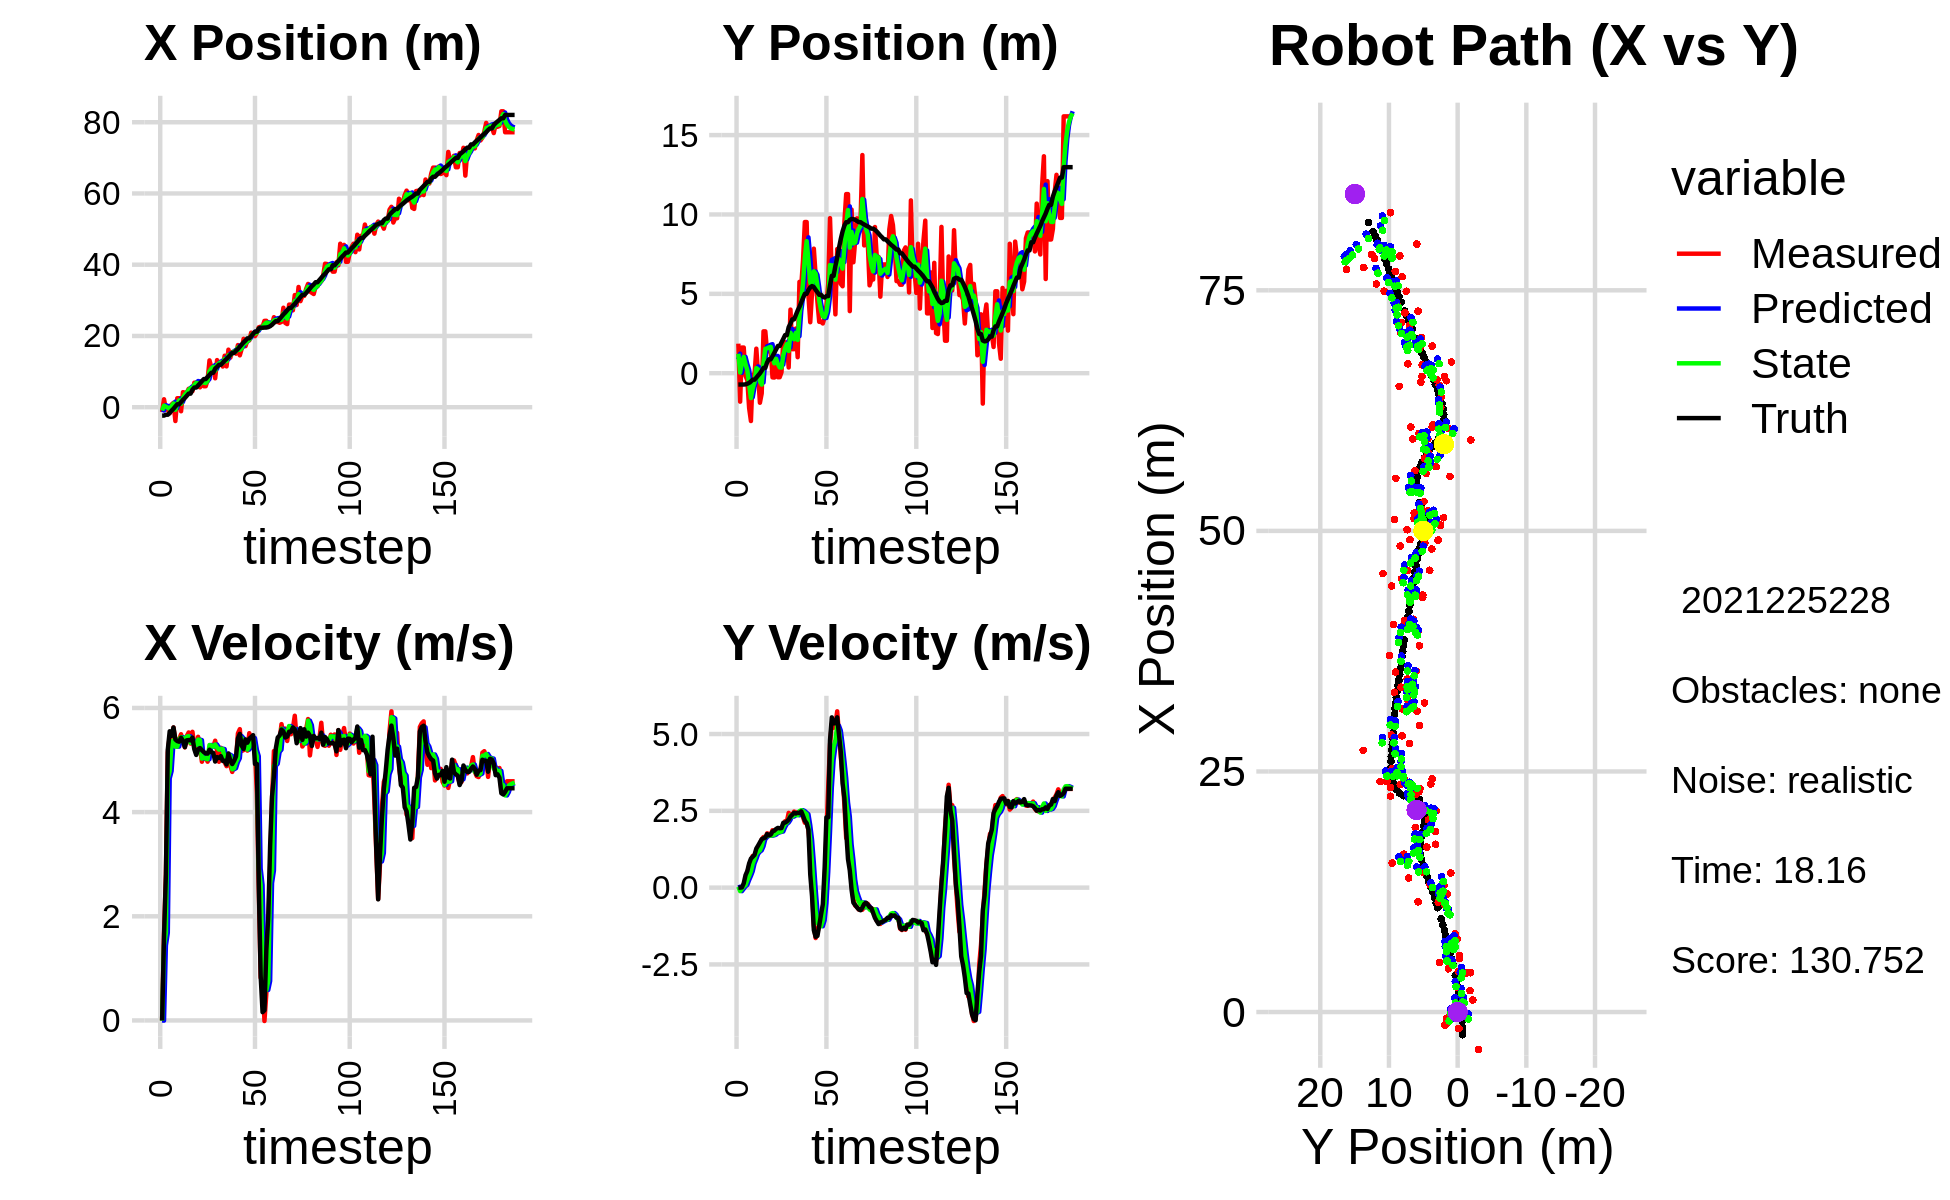

The file beside this chart, header and first rows:
-1.349957466121843419e+00, 1.860795437756810777e+00, 0.000000000000000000e+00, 0.000000000000000000e+00, 0.000000000000000000e+00, 0.000000000000000000e+00, 0.000000000000000000e+00, 0.000000000000000000e+00, -6.428284520475477937e-01, 8.621107017410092332e-01, 0.000000000000000000e+00, 0.000000000000000000e+00, -2.365858554662904734e+00, -7.151442167279834505e-01, 0.000000000000000000e+00, 0.000000000000000000e+00, 0.000000000000000000e+00, -1.522233505966141820e-04
-1.349957466121843419e+00, 1.860795437756810777e+00, 0.000000000000000000e+00, 0.000000000000000000e+00, -6.428284520475477937e-01, 8.621107017410092332e-01, 0.000000000000000000e+00, 0.000000000000000000e+00, -9.189238776485691984e-01, 1.225493715644589088e+00, -3.565459240607818381e-03, 2.969561909621219742e-02, -2.365858554662904734e+00, -7.151442167279834505e-01, 0.000000000000000000e+00, 0.000000000000000000e+00, 0.000000000000000000e+00, -1.522233505966141820e-04
2.229619026761338940e+00, -1.793979656484364638e+00, 1.656999745543410452e+00, 8.143229734216353172e-04, -9.192804235726299567e-01, 1.228463277554210364e+00, -3.565459240607818381e-03, 2.969561909621219742e-02, 4.451205180924069360e-01, 4.027832751152327084e-02, 1.439717815093640940e+00, -1.140081388114129873e-01, -2.351274967295163609e+00, -7.151433342027802009e-01, 1.600000000000000089e+00, 1.000000000000000021e-03, 1.600000023841857910e+00, -4.914441960863769054e-04
-6.425793164519708611e-01, 1.616560741569850634e+00, 2.794941195335552298e+00, 1.814224626212811511e-02, 5.890922996017710078e-01, 2.887751363038196933e-02, 1.439717815093640940e+00, -1.140081388114129873e-01, 1.537725794220675679e-01, 6.482350503147895626e-01, 1.682343192670715970e+00, -3.769692900946108871e-02, -2.115526675509854737e+00, -7.146393812551015134e-01, 2.799999999999999822e+00, 7.000000000000000146e-03, 2.799999952316284180e+00, -6.491010077297687531e-03
-6.425793164519708611e-01, 1.616560741569850634e+00, 5.143891687164312110e+00, 3.338952171515890965e-02, 3.220068986891391760e-01, 6.444653574138434760e-01, 1.682343192670715970e+00, -3.769692900946108871e-02, -1.428035878044978668e-01, 1.023048143041398239e+00, 4.646947682490234044e+00, 4.010169459218675125e-02, -2.115526675509854737e+00, -7.146393812551015134e-01, 5.198000000000000398e+00, 1.439999999999999891e-01, 5.199999809265136719e+00, -6.491010077297687531e-03
-1.709690995485838361e+00, -1.721636960192405585e-01, 5.455092293914263202e+00, 2.314486583287097277e-01, 3.218911804445255820e-01, 1.027058312500616966e+00, 4.646947682490234044e+00, 4.010169459218675125e-02, -4.813431011022277772e-01, 5.659774027316137879e-01, 4.786668911523090486e+00, 8.901256004516369669e-02, -1.594679355439255097e+00, -7.037471244996634789e-01, 5.551999999999999602e+00, 4.079999999999999738e-01, 5.566999912261962891e+00, -4.240256920456886292e-02
7.618194818881596220e-01, -4.451813344611684764e-01, 5.407918798377093772e+00, 4.891956724227349840e-01, -2.676209949918684217e-03, 5.748786587361301992e-01, 4.786668911523090486e+00, 8.901256004516369669e-02, 3.038239857263205779e-01, 1.886482436403972285e-01, 5.339597829399424178e+00, 2.466089250879928696e-01, -9.603791231824325703e-01, -6.646154756088139548e-01, 5.464999999999999858e+00, 5.410000000000000364e-01, 5.491000175476074219e+00, -9.021360427141189575e-02
1.240410566427174954e+00, -2.196071886823036223e+00, 5.624425684695438576e+00, 7.174514495849788620e-01, 8.377837686662630290e-01, 2.133091361491965265e-01, 5.339597829399424178e+00, 2.466089250879928696e-01, 1.032246636303227660e+00, -7.107167051892223641e-01, 5.379104948810311093e+00, 3.804346028986303474e-01, -4.362587923715776639e-01, -6.089724543517247568e-01, 5.626000000000000334e+00, 7.890000000000000346e-01, 5.682000160217285156e+00, -1.268747597932815552e-01
-3.880644798307111287e+00, -3.013956459124022214e+00, 5.369022044385151737e+00, 8.820901999569785712e-01, 1.570157131184258814e+00, -6.726732448993593128e-01, 5.379104948810311093e+00, 3.804346028986303474e-01, -7.191789379834883089e-01, -1.568877160817780947e+00, 5.256999181622523665e+00, 5.340397356433457254e-01, 2.068648342132057560e-01, -5.167874405385933789e-01, 5.394999999999999574e+00, 9.439999999999999503e-01, 5.477000236511230469e+00, -1.628378182649612427e-01
2.521116257162995922e+00, -9.345649323639221295e-02, 5.390906634989176993e+00, 1.033075474417084250e+00, -1.934790198212359424e-01, -1.515473187253446374e+00, 5.256999181622523665e+00, 5.340397356433457254e-01, 9.761598614024686871e-01, -9.497348475712626970e-01, 5.257737141551070970e+00, 7.876384945666625725e-01, 8.258719445777807922e-01, -4.073995816281745785e-01, 5.363999999999999879e+00, 1.006000000000000005e+00, 5.456999778747558594e+00, -1.893375515937805176e-01
2.521116257162995922e+00, -9.345649323639221295e-02, 5.397781508919356597e+00, 1.034392926958532799e+00, 1.501933575557575784e+00, -8.709709981145964397e-01, 5.257737141551070970e+00, 7.876384945666625725e-01, 1.924746311129211795e+00, -5.633216538671796947e-01, 5.400012546671510094e+00, 9.314556150527438794e-01, 8.258719445777807922e-01, -4.073995816281745785e-01, 5.352000000000000313e+00, 1.066999999999999948e+00, 5.456999778747558594e+00, -1.893375515937805176e-01
-1.137512683659796187e+00, 1.544267191061902356e+00, 5.495553593730599040e+00, 1.180902026875315425e+00, 2.464747565796362672e+00, -4.701760923619052734e-01, 5.400012546671510094e+00, 9.314556150527438794e-01, 9.363235483191711950e-01, 3.188992813826501127e-01, 5.440067138690735327e+00, 1.099723526304920984e+00, 1.444749355600098983e+00, -2.828640808330494805e-01, 5.429000000000000270e+00, 1.272999999999999909e+00, 5.576000213623046875e+00, -2.116644978523254395e-01
4.223150253731344783e+00, -9.331898882198486067e-02, 5.351453433048164676e+00, 1.286842729914667416e+00, 1.480330262188244816e+00, 4.288716340131422111e-01, 5.440067138690735327e+00, 1.099723526304920984e+00, 2.635811407091936509e+00, 2.308007083091664913e-01, 5.420770965253337792e+00, 1.168563626994513660e+00, 2.070027828716134444e+00, -1.430827837518702794e-01, 5.368000000000000327e+00, 1.370000000000000107e+00, 5.539999961853027344e+00, -2.359855771064758301e-01
4.088661194360273754e+00, -1.862758741885980784e+00, 5.242938943818743702e+00, 1.420639634808703811e+00, 3.177888503617270377e+00, 3.476570710086178684e-01, 5.420770965253337792e+00, 1.168563626994513660e+00, 3.548820224146319369e+00, -5.044462134625423699e-01, 5.387701173031903323e+00, 1.212619003556430153e+00, 2.585500240733357824e+00, -1.198361951364049043e-02, 5.248000000000000220e+00, 1.473999999999999977e+00, 5.451000213623046875e+00, -2.646086812019348145e-01
4.064406633781202594e+00, -1.273071573781080712e+00, 5.459426605636990892e+00, 1.571122140879259055e+00, 4.087590341449510056e+00, -3.831843131068993769e-01, 5.387701173031903323e+00, 1.212619003556430153e+00, 4.074702231621517790e+00, -7.197317602883315235e-01, 5.449199041364419571e+00, 1.347499513165319796e+00, 3.191760540039175531e+00, 1.571337716092300052e-01, 5.378000000000000114e+00, 1.576000000000000068e+00, 5.604000091552734375e+00, -2.802098393440246582e-01
5.156591773673304679e+00, 2.635802997963661909e+00, 5.529465438083698281e+00, 1.648609034589409328e+00, 4.619622135757960102e+00, -5.849818089717995218e-01, 5.449199041364419571e+00, 1.347499513165319796e+00, 4.857465620954610763e+00, 6.735611641259624527e-01, 5.457323648528478621e+00, 1.581687216778301375e+00, 3.807170391702006551e+00, 3.369624746463362741e-01, 5.384000000000000341e+00, 1.606999999999999984e+00, 5.618999958038330078e+00, -2.897585034370422363e-01
5.156591773673304679e+00, 2.635802997963661909e+00, 5.315761612957039972e+00, 1.584893281091142914e+00, 5.403197985807458359e+00, 8.317298858037925902e-01, 5.457323648528478621e+00, 1.581687216778301375e+00, 5.306141575895235718e+00, 1.532140061112736706e+00, 5.329834134101387733e+00, 1.643225720212257768e+00, 3.807170391702006551e+00, 3.369624746463362741e-01, 5.376999999999999780e+00, 1.631000000000000005e+00, 5.618999958038330078e+00, -2.897585034370422363e-01
4.490685314457883770e+00, 1.349098218839158481e+00, 5.541899395147512841e+00, 1.767721435441489408e+00, 5.839124989305374491e+00, 1.696462633133962505e+00, 5.329834134101387733e+00, 1.643225720212257768e+00, 5.285859895920292928e+00, 1.564727504338914832e+00, 5.371143727115708977e+00, 1.687995898541840178e+00, 4.908692837365070005e+00, 6.749497784499192132e-01, 5.429999999999999716e+00, 1.743000000000000105e+00, 5.703000068664550781e+00, -3.087719082832336426e-01
6.883420586691266330e+00, 1.445655120166567720e+00, 5.283260061901800420e+00, 1.748253058106034041e+00, 5.822974268631863737e+00, 1.733527094193098916e+00, 5.371143727115708977e+00, 1.687995898541840178e+00, 6.272778976519218119e+00, 1.623273547508448988e+00, 5.317343733387769333e+00, 1.705954662770842400e+00, 5.524260998391665289e+00, 8.744573726804880653e-01, 5.206000000000000405e+00, 1.703999999999999959e+00, 5.477000236511230469e+00, -3.195627629756927490e-01
6.883420586691266330e+00, 1.445655120166567720e+00, 5.124714514170181978e+00, 1.695789667051397442e+00, 6.804513349857995053e+00, 1.793869013785533317e+00, 5.317343733387769333e+00, 1.705954662770842400e+00, 6.816984367174927506e+00, 1.658394301380725189e+00, 5.288050823187076865e+00, 1.690324251641529107e+00, 5.524260998391665289e+00, 8.744573726804880653e-01, 5.097999999999999865e+00, 1.725999999999999979e+00, 5.382999897003173828e+00, -3.195627629756927490e-01
5.811490148529522060e+00, -2.634975776810436487e-01, 5.445951283601684345e+00, 1.869806789624458121e+00, 7.345789449493635104e+00, 1.827426726544878033e+00, 5.288050823187076865e+00, 1.690324251641529107e+00, 6.693227383672901709e+00, 1.020140824143490388e+00, 5.392465213184189032e+00, 1.703394616519822824e+00, 6.115186215018449722e+00, 1.072910084017965504e+00, 5.201999999999999957e+00, 1.830999999999999961e+00, 5.514999866485595703e+00, -3.307283520698547363e-01
5.582860946580735728e+00, -2.755960095827502676e-01, 5.244705480481600901e+00, 1.854733315722062903e+00, 7.232473904991320701e+00, 1.190480285795472604e+00, 5.392465213184189032e+00, 1.703394616519822824e+00, 6.510831737607349901e+00, 6.250208932180457699e-01, 5.382284261956630900e+00, 1.724640695330203810e+00, 6.708369732196089785e+00, 1.279907597183365109e+00, 5.230000000000000426e+00, 1.852999999999999980e+00, 5.548999786376953125e+00, -3.399131596088409424e-01
7.238160968468238643e+00, 1.077072662952139659e+00, 4.967293804798323720e+00, 1.816456335830564317e+00, 7.049060163803012813e+00, 7.974849627510661731e-01, 5.382284261956630900e+00, 1.724640695330203810e+00, 7.149442167809444193e+00, 9.083370847229446099e-01, 5.027564098369422751e+00, 1.775395796060689202e+00, 7.308162212428571003e+00, 1.494143618298779286e+00, 5.187999999999999723e+00, 1.909999999999999920e+00, 5.528999805450439453e+00, -3.505776822566986084e-01
5.889531851463325474e+00, -2.546521297965540498e-01, 5.079955041294201834e+00, 1.918060195663082279e+00, 7.652198577646386113e+00, 1.085876664329013419e+00, 5.027564098369422751e+00, 1.775395796060689202e+00, 6.904644075816965376e+00, 5.689567398281767385e-01, 5.048041155951559666e+00, 1.796683874692364347e+00, 7.903253079088407240e+00, 1.715030087953021143e+00, 5.152999999999999581e+00, 1.945000000000000062e+00, 5.507999897003173828e+00, -3.610256314277648926e-01
5.889531851463325474e+00, -2.546521297965540498e-01, 5.061244358578671054e+00, 1.910995523740080859e+00, 7.409448191412121076e+00, 7.486251272974131510e-01, 5.048041155951559666e+00, 1.796683874692364347e+00, 6.769947195352668423e+00, 3.619631423999771780e-01, 5.027696247086628212e+00, 1.815854291410136101e+00, 7.903253079088407240e+00, 1.715030087953021143e+00, 5.126999999999999780e+00, 1.933000000000000052e+00, 5.479000091552734375e+00, -3.610256314277648926e-01
7.619617462113991380e+00, 5.475307870122023135e-02, 4.968318617218423938e+00, 1.876840360853989198e+00, 7.272716820061331688e+00, 5.435485715409907881e-01, 5.027696247086628212e+00, 1.815854291410136101e+00, 7.414235722633922165e+00, 3.552925367181496985e-01, 5.016351435068115983e+00, 1.827645162266557488e+00, 8.494134426437456753e+00, 1.937940730094955155e+00, 5.123000000000000220e+00, 1.941000000000000059e+00, 5.479000091552734375e+00, -3.611896634101867676e-01
1.314058208513785786e+01, 2.012473491614394039e+00, 5.205418196723245572e+00, 2.029332206345367595e+00, 7.915870866140734208e+00, 5.380570529448054362e-01, 5.016351435068115983e+00, 1.827645162266557488e+00, 1.010216812312848234e+01, 1.115585647602113983e+00, 5.288931059717121741e+00, 1.966766927158694056e+00, 9.081498622829657918e+00, 2.162015570498891925e+00, 5.198000000000000398e+00, 2.111000000000000210e+00, 5.611000061035156250e+00, -3.717258572578430176e-01
1.119818282135607745e+01, 1.940662992958694044e+00, 5.271633076139768725e+00, 2.162657667982077925e+00, 1.063106122910019380e+01, 1.312262340317983389e+00, 5.288931059717121741e+00, 1.966766927158694056e+00, 1.087153120079786106e+01, 1.561192323146233019e+00, 5.282275720480866354e+00, 2.075431771992955809e+00, 9.674899578693333169e+00, 2.399555338617973543e+00, 5.152000000000000135e+00, 2.116999999999999993e+00, 5.570000171661376953e+00, -3.893063962459564209e-01
1.119818282135607745e+01, 1.940662992958694044e+00, 5.254054748518338869e+00, 2.155446258448881824e+00, 1.139975877284594752e+01, 1.768735500345528511e+00, 5.282275720480866354e+00, 2.075431771992955809e+00, 1.131650036082362476e+01, 1.837500081683109299e+00, 5.253671784815807655e+00, 2.117200666026308298e+00, 9.674899578693333169e+00, 2.399555338617973543e+00, 5.136999999999999567e+00, 2.153999999999999915e+00, 5.570000171661376953e+00, -3.893063962459564209e-01
8.114432811899177977e+00, 3.610555071597406074e-01, 5.371167819550899836e+00, 2.434165836509020853e+00, 1.184186753930520553e+01, 2.049220148285740173e+00, 5.253671784815807655e+00, 2.117200666026308298e+00, 1.026180330577593836e+01, 1.401719240934486077e+00, 5.297983902310844151e+00, 2.205895387210482284e+00, 1.084244871175386571e+01, 2.898133172082220987e+00, 4.971000000000000085e+00, 2.214999999999999858e+00, 5.441999912261962891e+00, -4.255045354366302490e-01
1.322349977512562091e+01, 4.006913197949779182e+00, 5.172945176006933821e+00, 2.374763400260493373e+00, 1.079160169600702268e+01, 1.622308779655534217e+00, 5.297983902310844151e+00, 2.205895387210482284e+00, 1.182042773803572722e+01, 2.552423240326979759e+00, 5.240724076308998391e+00, 2.359455611810564957e+00, 1.133238172546150047e+01, 3.121621503317190349e+00, 5.056000000000000050e+00, 2.314000000000000057e+00, 5.559999942779541016e+00, -4.303739964962005615e-01
1.225291055486999348e+01, 1.512553823869441150e+00, 4.966692695249783185e+00, 2.348616445884175619e+00, 1.234450014566662723e+01, 2.788368801508036121e+00, 5.240724076308998391e+00, 2.359455611810564957e+00, 1.227358079001273694e+01, 2.292725486670406099e+00, 5.200539458201230758e+00, 2.313388559993957649e+00, 1.191219282178267491e+01, 3.390916241539708942e+00, 5.038999999999999702e+00, 2.373000000000000220e+00, 5.568999767303466797e+00, -4.417117238044738770e-01
1.225291055486999348e+01, 1.512553823869441150e+00, 5.234282987927049824e+00, 2.475152754994232485e+00, 1.279363473583286037e+01, 2.524064342669801952e+00, 5.200539458201230758e+00, 2.313388559993957649e+00, 1.256455301148363723e+01, 2.135391264988920845e+00, 5.218406498612658595e+00, 2.353805709039335170e+00, 1.191219282178267491e+01, 3.390916241539708942e+00, 5.073999999999999844e+00, 2.438000000000000167e+00, 5.568999767303466797e+00, -4.417117238044738770e-01
1.142032837897096087e+01, 2.815507723032034892e+00, 5.081847491539938311e+00, 2.450916626707559054e+00, 1.308639366134490345e+01, 2.370771835892854451e+00, 5.218406498612658595e+00, 2.353805709039335170e+00, 1.235817274682747069e+01, 2.545895837643972204e+00, 5.210034176886078505e+00, 2.412037396483376117e+00, 1.249315023454984264e+01, 3.668074979391105828e+00, 4.982999999999999652e+00, 2.412999999999999812e+00, 5.537000179290771484e+00, -4.493782818317413330e-01
1.445821630953263615e+01, 1.008241071183004101e+00, 4.958224426076847990e+00, 2.414794829378068108e+00, 1.287917616451607827e+01, 2.787099577292309949e+00, 5.210034176886078505e+00, 2.412037396483376117e+00, 1.355629534125414537e+01, 2.096487719421409768e+00, 5.025380253927551166e+00, 2.355757079274416022e+00, 1.306895780560701503e+01, 3.947143448727367332e+00, 4.987000000000000099e+00, 2.439000000000000057e+00, 5.552000045776367188e+00, -4.532163739204406738e-01
1.145703005840653610e+01, 5.753864301441002027e+00, 4.882468578593960551e+00, 2.408035308180275447e+00, 1.405883336664690120e+01, 2.332063427348851192e+00, 5.025380253927551166e+00, 2.355757079274416022e+00, 1.292973151090253126e+01, 3.661980771773068355e+00, 5.022791514630604581e+00, 2.489887267895496414e+00, 1.354621839525777993e+01, 4.180676354437695252e+00, 4.915000000000000036e+00, 2.424999999999999822e+00, 5.480000019073486328e+00, -4.581931233406066895e-01
1.615707254411582383e+01, 5.515786661385050138e+00, 5.049354575717104332e+00, 2.444610371146366479e+00, 1.343201066236559171e+01, 3.910969498562617996e+00, 5.022791514630604581e+00, 2.489887267895496414e+00, 1.457615443958747825e+01, 4.532937682230860688e+00, 5.102693645186517912e+00, 2.521306027939381522e+00, 1.411213064254288518e+01, 4.459347618849143657e+00, 5.126999999999999780e+00, 2.483000000000000096e+00, 5.697000026702880859e+00, -4.508818387985229492e-01
1.392303895942484537e+01, 7.135754717596522134e+00, 4.893170884642167984e+00, 2.293489173944053494e+00, 1.508642380410612915e+01, 4.785068285024799195e+00, 5.102693645186517912e+00, 2.521306027939381522e+00, 1.456454815204673636e+01, 5.692050141291519871e+00, 5.079834113257405193e+00, 2.494293427614276748e+00, 1.470012998645770708e+01, 4.739840878541194513e+00, 4.983999999999999986e+00, 2.334000000000000075e+00, 5.504000186920166016e+00, -4.383056163787841797e-01
1.547651617254521206e+01, 9.522963894829738152e+00, 4.771975165180725398e+00, 2.113341569519051166e+00, 1.507253156337247724e+01, 5.941479484052947235e+00, 5.079834113257405193e+00, 2.494293427614276748e+00, 1.525874172105088533e+01, 7.322492873608874575e+00, 4.822179576074596241e+00, 2.437875421916977814e+00, 1.527024984377434258e+01, 5.001719845474260850e+00, 4.923000000000000043e+00, 2.180000000000000160e+00, 5.383999824523925781e+00, -4.169047772884368896e-01
1.547651617254521206e+01, 9.522963894829738152e+00, 4.953930481141817666e+00, 2.193923240568252275e+00, 1.574095967865834567e+01, 7.566280415800572534e+00, 4.822179576074596241e+00, 2.437875421916977814e+00, 1.564327313036353218e+01, 8.319874407492047652e+00, 4.843716629768858972e+00, 2.390847237124005709e+00, 1.527024984377434258e+01, 5.001719845474260850e+00, 4.985000000000000320e+00, 2.097999999999999865e+00, 5.408999919891357422e+00, -4.169047772884368896e-01
1.502099210053635048e+01, 4.865735931410402060e+00, 5.006103431650108071e+00, 1.861507530831271184e+00, 1.612764479334041923e+01, 8.558959131204447957e+00, 4.843716629768858972e+00, 2.390847237124005709e+00, 1.565376992427756164e+01, 7.111664597143424693e+00, 4.960950320668112923e+00, 2.032220966904349169e+00, 1.584096670165548737e+01, 5.242045296633347284e+00, 5.070000000000000284e+00, 1.885000000000000009e+00, 5.408999919891357422e+00, -3.560040593147277832e-01
1.743590915215020587e+01, 3.210466993882174158e+00, 5.511619935700343476e+00, 1.274243076536728303e+00, 1.614986495634437347e+01, 7.314886693833859255e+00, 4.960950320668112923e+00, 2.032220966904349169e+00, 1.676411990255225604e+01, 5.702177873074692371e+00, 5.033768006462751465e+00, 1.557067560899950909e+00, 1.634885358817489021e+01, 5.405142677954686725e+00, 5.416999999999999815e+00, 4.269999999999999907e-01, 5.434000015258789062e+00, -2.272003144025802612e-01
1.455960059185516542e+01, 5.071123762601875029e+00, 5.592885779017563230e+00, -3.573426160774014620e-02, 1.726749670319853180e+01, 5.857884629164687773e+00, 5.033768006462751465e+00, 1.557067560899950909e+00, 1.609929625817589383e+01, 5.512343482162187058e+00, 5.460455386822165913e+00, 8.117380303343710857e-01, 1.697536039397276397e+01, 5.491044892617670037e+00, 5.501999999999999780e+00, -2.819999999999999729e-01, 5.508999824523925781e+00, 6.389148067682981491e-03
1.640770745316244472e+01, 7.845044030495426313e+00, 5.174180007585558627e+00, -1.224070797011195477e+00, 1.664534179685811210e+01, 5.593517285195623856e+00, 5.460455386822165913e+00, 8.117380303343710857e-01, 1.651025044737790282e+01, 6.416517386068925077e+00, 5.419500848545118821e+00, -3.554686048145550004e-02, 1.760162305876574251e+01, 5.423019303870149521e+00, 5.274000000000000021e+00, -1.385000000000000009e+00, 5.453000068664550781e+00, 2.323020249605178833e-01
1.919542866983974960e+01, 6.162292017166846492e+00, 5.189866855986582372e+00, -1.640588087548670249e+00, 1.705220053223241550e+01, 6.412962700020779394e+00, 5.419500848545118821e+00, -3.554686048145550004e-02, 1.796545493676024563e+01, 6.275262684026568394e+00, 5.265802453905040537e+00, -7.690678131426772479e-01, 1.820478391673960417e+01, 5.252263917501434953e+00, 5.213000000000000078e+00, -1.600999999999999979e+00, 5.453000068664550781e+00, 3.061736822128295898e-01
1.713979041592079966e+01, 4.490474475578612790e+00, 5.304732155121366866e+00, -1.486235455446433429e+00, 1.849203518215075093e+01, 6.198355902712300747e+00, 5.265802453905040537e+00, -7.690678131426772479e-01, 1.791838378606460580e+01, 5.517189595880835462e+00, 5.281329861246191193e+00, -1.148365623128735136e+00, 1.871049261124135299e+01, 5.097532165981372820e+00, 5.394999999999999574e+00, -1.568999999999999950e+00, 5.618999958038330078e+00, 2.731678485870361328e-01
1.874481076048381212e+01, 3.235919011686612556e+00, 5.180649058348541836e+00, -1.146522482818383759e+00, 1.844651677218922359e+01, 5.402353033567962370e+00, 5.281329861246191193e+00, -1.148365623128735136e+00, 1.857729778214320859e+01, 4.561229545179248390e+00, 5.200539719782855563e+00, -1.217545573058753217e+00, 1.933062696496702060e+01, 4.938864125600264998e+00, 5.333000000000000185e+00, -1.233000000000000096e+00, 5.473000049591064453e+00, 2.177982032299041748e-01
1.874481076048381212e+01, 3.235919011686612556e+00, 5.515545819207927636e+00, -1.220638035025028767e+00, 1.909735175412149388e+01, 4.439474987873373024e+00, 5.200539719782855563e+00, -1.217545573058753217e+00, 1.898348326880316961e+01, 3.972087434740162681e+00, 5.250020230122312448e+00, -1.257834255091412334e+00, 1.933062696496702060e+01, 4.938864125600264998e+00, 5.410000000000000142e+00, -8.770000000000000018e-01, 5.480999946594238281e+00, 2.177982032299041748e-01
2.092321866779843020e+01, 3.132752193278465214e+00, 5.406745894893924209e+00, -7.749462311919638191e-01, 1.950848529181540059e+01, 3.846304009231021226e+00, 5.250020230122312448e+00, -1.257834255091412334e+00, 2.009484629589040239e+01, 3.581396585393944676e+00, 5.415048741230640061e+00, -1.062650611982309812e+00, 1.994791078604562529e+01, 4.818704499211134973e+00, 5.440999999999999837e+00, -5.430000000000000382e-01, 5.467999935150146484e+00, 1.423599421977996826e-01
2.060053740631750685e+01, 3.534207237832317716e+00, 5.452390528561411820e+00, 1.687059325775842056e-01, 2.063635117001346586e+01, 3.475131524195713695e+00, 5.415048741230640061e+00, -1.062650611982309812e+00, 2.062541004224650010e+01, 3.529042519983632165e+00, 5.420871302949455739e+00, -5.042416618131215778e-01, 2.057362222725447154e+01, 4.768218887952706098e+00, 5.477000000000000313e+00, 6.250000000000000000e-01, 5.512000083923339844e+00, -3.093177638947963715e-02
1.994208908142018899e+01, 4.263922287289124924e+00, 5.189999708036657999e+00, 1.686045555680599772e+00, 2.116749717254144514e+01, 3.478618353802319874e+00, 5.420871302949455739e+00, -5.042416618131215778e-01, 2.066469571970501207e+01, 3.838624502074856171e+00, 5.195710842694067466e+00, 5.110395936347018608e-01, 2.119772958773168270e+01, 4.856881035847746553e+00, 4.924999999999999822e+00, 2.289000000000000146e+00, 5.431000232696533203e+00, -3.141091465950012207e-01
2.087519097353347775e+01, 5.639055086324753496e+00, 4.360899278175027760e+00, 3.280457905668570984e+00, 2.118426680397442041e+01, 3.889728461438326512e+00, 5.195710842694067466e+00, 5.110395936347018608e-01, 2.095433274684770453e+01, 4.638608155863147786e+00, 5.073523846362257395e+00, 1.819186120534014961e+00, 2.119772958773168270e+01, 4.856881035847746553e+00, 4.924999999999999822e+00, 2.289000000000000146e+00, 5.431000232696533203e+00, -6.449353694915771484e-01
2.242918127825769403e+01, 9.768714799078514588e+00, 2.554133078909117227e+00, 4.651951731882922658e+00, 2.146168513148392876e+01, 4.820526767916549105e+00, 5.073523846362257395e+00, 1.819186120534014961e+00, 2.200323060244486228e+01, 6.813033501631820421e+00, 2.916104167856082618e+00, 3.259358057501940742e+00, 2.209616231962253252e+01, 5.541463746408778590e+00, 2.634999999999999787e+00, 4.799999999999999822e+00, 5.474999904632568359e+00, -1.068686246871948242e+00
2.260405293168023633e+01, 6.084139185142483974e+00, 8.203629203793049163e-01, 5.330239679100975181e+00, 2.229484101923047135e+01, 7.138969307382014406e+00, 2.916104167856082618e+00, 3.259358057501940742e+00, 2.218155830672737139e+01, 6.781496448195373006e+00, 2.601557349438626598e+00, 4.161193957829251389e+00, 2.231056261081053904e+01, 6.134603394517720076e+00, 8.519999999999999796e-01, 5.543000000000000149e+00, 5.607999801635742188e+00, -1.418087244033813477e+00
2.260405293168023633e+01, 6.084139185142483974e+00, 8.007398965333826224e-01, 5.202740717691165528e+00, 2.244171404167123285e+01, 7.197615843978297789e+00, 2.601557349438626598e+00, 4.161193957829251389e+00, 2.260634693766606063e+01, 6.791480264500367348e+00, 1.048411625455224039e+00, 4.595937055035131280e+00, 2.231056261081053904e+01, 6.134603394517720076e+00, 1.590000000000000024e-01, 5.347000000000000419e+00, 5.349999904632568359e+00, -1.418087244033813477e+00
2.423423242605907291e+01, 3.706614149774626110e+00, -1.116429028974769318e-02, 5.302988221315560580e+00, 2.271118810021158296e+01, 7.251073970003880653e+00, 1.048411625455224039e+00, 4.595937055035131280e+00, 2.323829685056391270e+01, 5.892636897826703191e+00, 8.795514974769809147e-01, 4.800946611158301458e+00, 2.234949636461546163e+01, 6.761627568044043635e+00, 1.950000000000000067e-01, 5.354000000000000092e+00, 5.356999874114990234e+00, -1.572901606559753418e+00
2.425305283101646481e+01, 7.822430683475895208e+00, 5.167938486504104478e-01, 5.740785609512326637e+00, 2.332625200031161228e+01, 6.372731558942533070e+00, 8.795514974769809147e-01, 4.800946611158301458e+00, 2.373529275531667437e+01, 6.959252397100684995e+00, 5.853683483862175407e-01, 5.272552497755323309e+00, 2.236143064491462695e+01, 7.273222817773985049e+00, 1.354999999999999982e+00, 5.543999999999999595e+00, 5.706999778747558594e+00, -1.481016874313354492e+00
2.323845779906214304e+01, 6.727354540021484475e+00, 1.713812748845573219e+00, 4.976144590177709937e+00, 2.379382959015529764e+01, 7.486507646876217059e+00, 5.853683483862175407e-01, 5.272552497755323309e+00, 2.368857377325657865e+01, 7.184292409514897670e+00, 7.575315531154912518e-01, 5.114060339477971340e+00, 2.247820234324487032e+01, 7.903679741301748329e+00, 1.985999999999999988e+00, 4.974999999999999645e+00, 5.356999874114990234e+00, -1.239113926887512207e+00
2.289267067649983289e+01, 5.624477757589302129e+00, 2.954388286893278259e+00, 4.262180721769368574e+00, 2.376432692856812778e+01, 7.695698443462695160e+00, 7.575315531154912518e-01, 5.114060339477971340e+00, 2.328026811039064015e+01, 6.870069349974423645e+00, 2.638172691727997954e+00, 4.662123392511047015e+00, 2.274535512952897065e+01, 8.462812317216473090e+00, 3.361000000000000210e+00, 4.411999999999999922e+00, 5.546999931335449219e+00, -9.646733403205871582e-01
2.322858675593021260e+01, 5.477314366225144227e+00, 4.237575279605383827e+00, 3.621109005727908947e+00, 2.354408537956344105e+01, 7.336281689225528702e+00, 2.638172691727997954e+00, 4.662123392511047015e+00, 2.359659357474423302e+01, 6.588307527297018851e+00, 2.878795873712423514e+00, 4.131568826129763394e+00, 2.316144323397566396e+01, 8.941463364368976485e+00, 4.299999999999999822e+00, 3.395000000000000018e+00, 5.478000164031982422e+00, -7.071145176887512207e-01
2.526540064837955057e+01, 9.523883295869847387e+00, 5.172579398420046104e+00, 2.698143742988365457e+00, 2.388447316211547644e+01, 7.001464409909995190e+00, 2.878795873712423514e+00, 4.131568826129763394e+00, 2.434218562171685107e+01, 7.944798550020742312e+00, 4.890286918195251964e+00, 3.565249006421996825e+00, 2.367706060459137163e+01, 9.303061379957968668e+00, 4.697000000000000064e+00, 2.912999999999999812e+00, 5.526999950408935547e+00, -4.807971119880676270e-01
... 127 more rows
